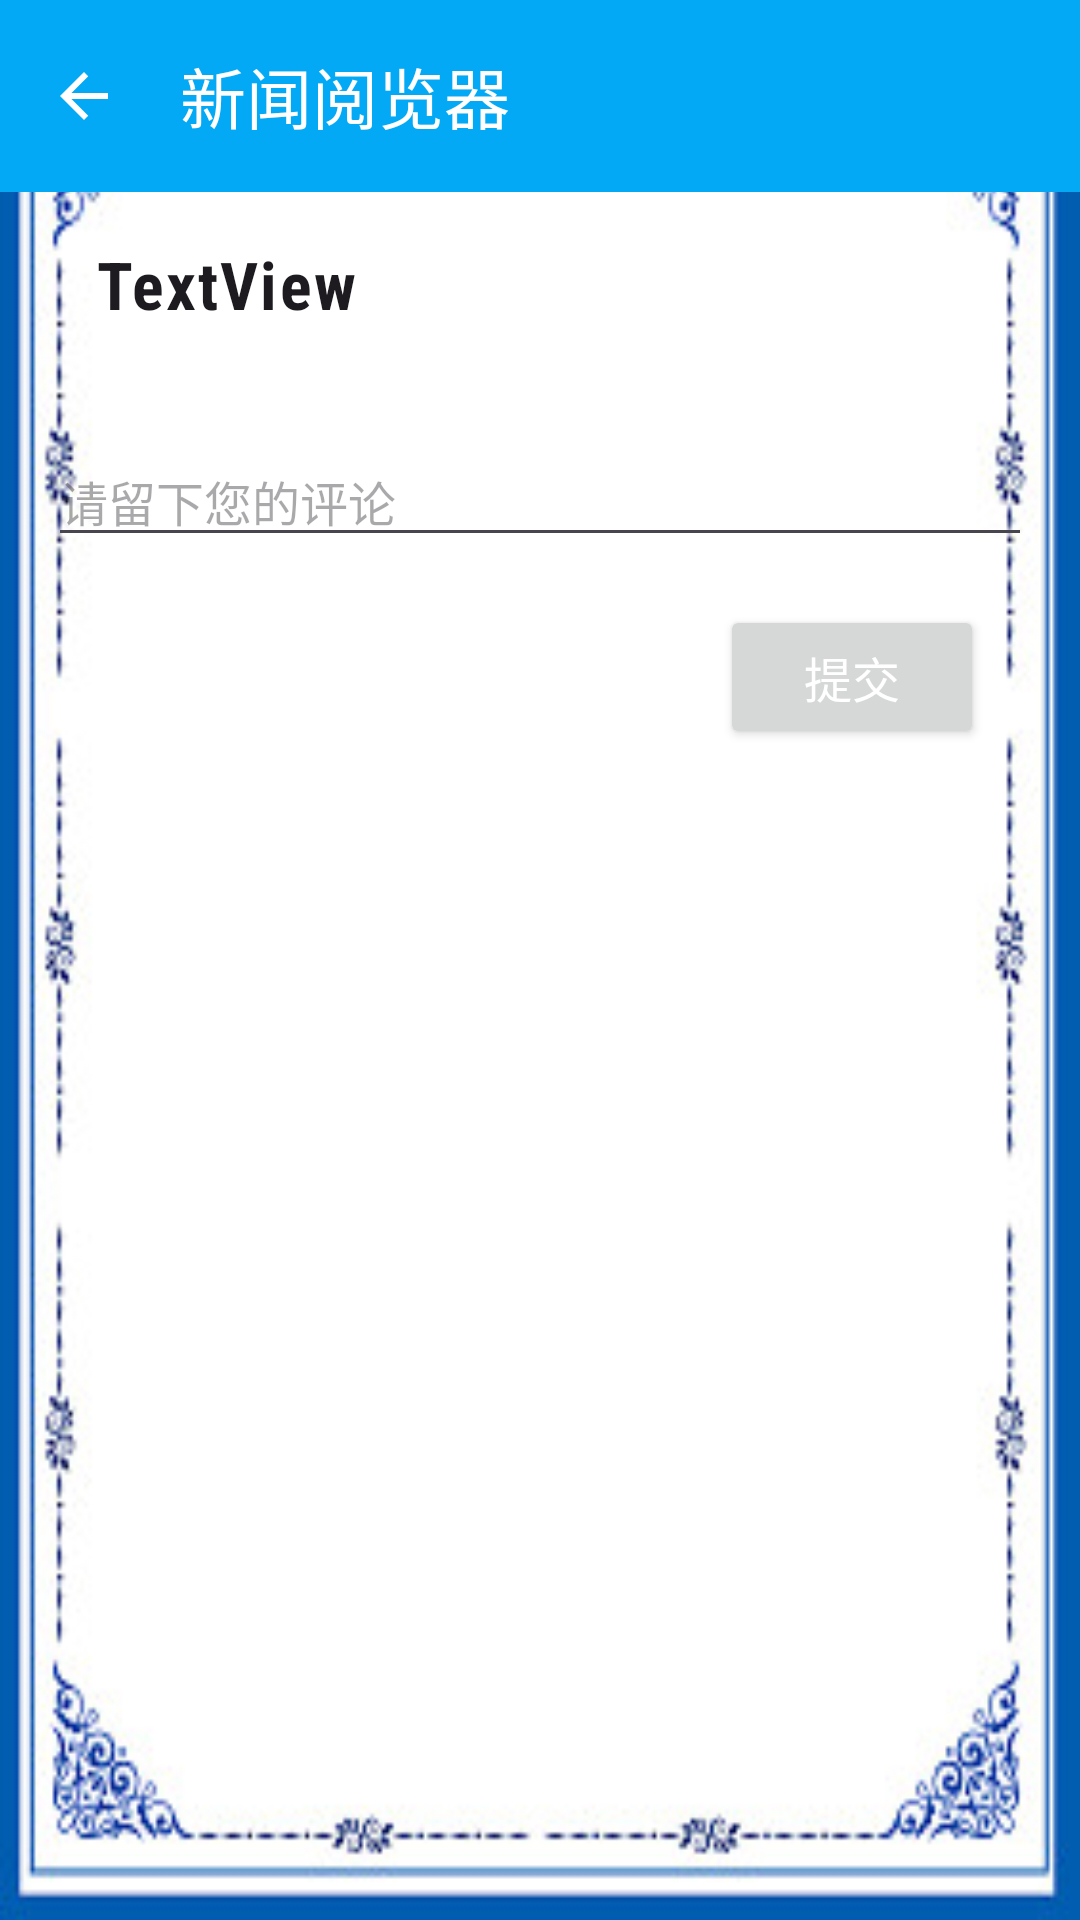

Here is an Android app screen rendered from its layout file. Give the layout XML and the strings, colors and styles it references.
<!-- AndroidManifest.xml: application theme Theme.MyApplication -->
<!-- res/layout/activity_write_comment.xml -->
<?xml version="1.0" encoding="utf-8"?>
<androidx.constraintlayout.widget.ConstraintLayout xmlns:android="http://schemas.android.com/apk/res/android"
    xmlns:app="http://schemas.android.com/apk/res-auto"
    xmlns:tools="http://schemas.android.com/tools"
    android:layout_width="match_parent"
    android:layout_height="match_parent"
    tools:context=".news.WriteCommentActivity">

    <androidx.appcompat.widget.Toolbar
        android:id="@+id/new_navigation"
        android:layout_width="0dp"
        android:layout_height="?attr/actionBarSize"
        android:background="?attr/colorPrimary"
        android:minHeight="?attr/actionBarSize"
        android:theme="?attr/actionBarTheme"
        app:navigationIcon="@drawable/ic_arrow_back"
        app:title="@string/app_name"
        app:titleTextColor="@android:color/white"
        app:layout_constraintEnd_toEndOf="parent"
        app:layout_constraintStart_toStartOf="parent"
        app:layout_constraintTop_toTopOf="parent" />
    <TextView
        android:id="@+id/txv_writecomment_title"
        style="@style/PageTitleStyle"
        android:layout_width="match_parent"
        android:layout_height="wrap_content"
        android:gravity="center"
        android:text="@string/page_title_comment"
        android:textSize="@dimen/sp24"
        app:layout_constraintBottom_toTopOf="@+id/new_navigation"
        app:layout_constraintStart_toStartOf="parent"
        app:layout_constraintEnd_toEndOf="parent" />

    <EditText
        android:id="@+id/edt_write_comment"
        style="@style/TrailTextViewStyle"
        android:layout_width="0dp"
        android:layout_height="wrap_content"
        android:layout_marginStart="@dimen/layout_margin_small"
        android:layout_marginTop="32dp"
        android:layout_marginEnd="@dimen/layout_margin_small"
        android:ems="10"
        android:hint="@string/hint_comment"
        android:inputType="textPersonName"
        app:layout_constraintEnd_toEndOf="parent"
        app:layout_constraintStart_toStartOf="parent"
        app:layout_constraintTop_toBottomOf="@+id/txv_comment_news_title" />

    <Button
        android:id="@+id/btn_submit_comment"
        style="@style/NewsListButtonStyle"
        android:layout_width="wrap_content"
        android:layout_height="wrap_content"
        android:layout_marginTop="@dimen/layout_margin_small"
        android:onClick="returnComment"
        android:text="@string/btn_submit_comment"
        app:layout_constraintEnd_toEndOf="@+id/edt_write_comment"
        app:layout_constraintTop_toBottomOf="@+id/edt_write_comment" />

    <TextView
        android:id="@+id/txv_comment_news_title"
        style="@style/TitleTextViewStyle"
        android:layout_width="0dp"
        android:layout_height="wrap_content"
        android:layout_marginStart="@dimen/layout_margin_small"
        android:layout_marginTop="@dimen/layout_margin_large"
        android:layout_marginEnd="@dimen/layout_margin_small"
        android:text="TextView"
        app:layout_constraintEnd_toEndOf="parent"
        app:layout_constraintStart_toStartOf="parent"
        app:layout_constraintTop_toBottomOf="@+id/txv_writecomment_title" />
</androidx.constraintlayout.widget.ConstraintLayout>
<!-- resources referenced by this layout -->
<resources>
  <dimen name="layout_margin_large">64dp</dimen>
  <dimen name="layout_margin_small">16dp</dimen>
  <dimen name="sp24">24sp</dimen>
  <!-- drawable ic_arrow_back (drawable) -->
  <vector android:autoMirrored="true"
      android:height="24dp"
      android:viewportHeight="24"
      android:viewportWidth="24"
      android:width="24dp"
      xmlns:android="http://schemas.android.com/apk/res/android">
      <path android:fillColor="#FFFFFF" android:pathData="M20,11H7.83l5.59,-5.59L12,4l-8,8 8,8 1.41,-1.41L7.83,13H20v-2z"/>
  </vector>
  <string name="app_name">新闻阅览器</string>
  <string name="btn_submit_comment">提交</string>
  <string name="hint_comment">请留下您的评论</string>
  <string name="page_title_comment">发表评论</string>
  <style name="NewsListButtonStyle" parent="@style/SectionAuthorDateStyle">
          <item name="android:textColor">@color/white</item>
          <item name="android:textSize">@dimen/sp16</item>
      </style>
  <style name="PageTitleStyle" parent="@style/TitleTextViewStyle">
          <item name="android:background">@color/color_tab_text</item>
          <item name="android:textColor">@color/color_app_bar_text</item>
      </style>
  <style name="TitleTextViewStyle">
          <item name="android:paddingBottom">@dimen/padding_bottom_4</item>
          <item name="android:paddingTop">@dimen/padding</item>
          <item name="android:fontFamily">sans-serif-condensed</item>
          <item name="android:paddingLeft">@dimen/padding</item>
          <item name="android:paddingRight">@dimen/padding</item>
          <item name="android:textAppearance">@style/TextAppearance.Material3.BodyLarge</item>
          <item name="android:textStyle">bold</item>
          <item name="android:textSize">@dimen/sp22 </item>
      </style>
  <style name="TrailTextViewStyle">
          <item name="android:layout_marginBottom">@dimen/layout_margin_8</item>
          <item name="android:layout_marginLeft">@dimen/layout_margin</item>
          <item name="android:layout_marginRight">@dimen/layout_margin</item>
          <item name="android:ellipsize">end</item>
          <item name="android:fontFamily">sans-serif-light</item>
          <item name="android:maxLines">8</item>
          <item name="android:textColor">@color/color_trail_text</item>
          <item name="android:textSize">@dimen/sp16 </item>
      </style>
  <style name="Theme.MyApplication" parent="Base.Theme.MyApplication" />
  <style name="SectionAuthorDateStyle">
          <item name="android:layout_marginLeft">@dimen/layout_margin</item>
          <item name="android:layout_marginRight">@dimen/layout_margin</item>
          <item name="android:fontFamily">sans-serif</item>
      </style>
  <color name="white">#FFFFFF</color>
  <dimen name="sp16">16sp</dimen>
  <color name="color_tab_text">#a7c0cd</color>
  <color name="color_app_bar_text">#005689</color>
  <dimen name="padding_bottom_4">4dp</dimen>
  <dimen name="padding">16dp</dimen>
  <dimen name="sp22">22sp</dimen>
  <dimen name="layout_margin_8">8dp</dimen>
  <dimen name="layout_margin">16dp</dimen>
  <color name="color_trail_text">#102027</color>
  <style name="Base.Theme.MyApplication" parent="Theme.Material3.DayNight.NoActionBar">
          
          
          <item name="android:windowBackground">@drawable/background</item>
          <item name="colorPrimary">@color/colorPrimary</item>
          <item name="colorPrimaryDark">@color/colorPrimaryDark</item>
          <item name="colorAccent">@color/colorAccent</item>
      </style>
  <!-- drawable background: jpg bitmap (drawable, 23816 bytes) -->
  <color name="colorPrimary">@color/light_blue_500</color>
  <color name="colorPrimaryDark">@color/light_blue_800</color>
  <color name="colorAccent">@color/light_blue_400</color>
  <color name="light_blue_500">#03A9F4</color>
  <color name="light_blue_800">#0277BD</color>
  <color name="light_blue_400">#29B6F6</color>
</resources>
